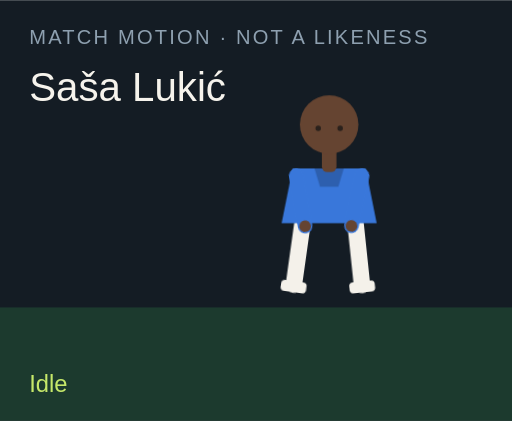
t = 0.00 s
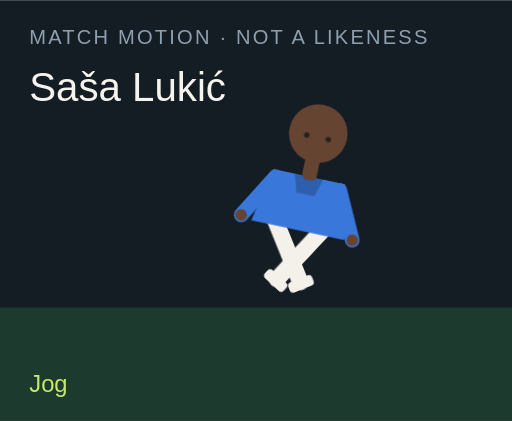
t = 1.50 s
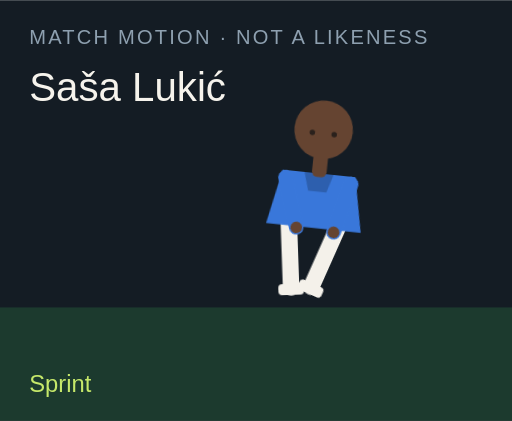
t = 3.00 s
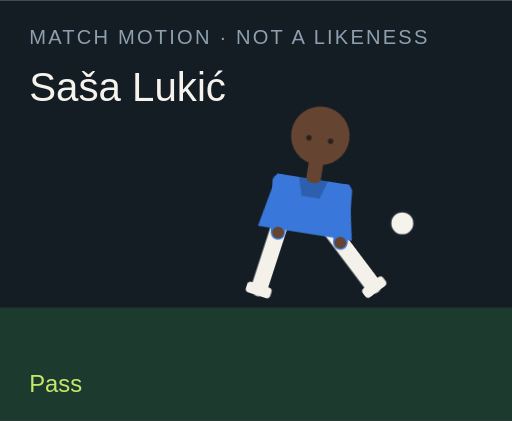
t = 4.50 s
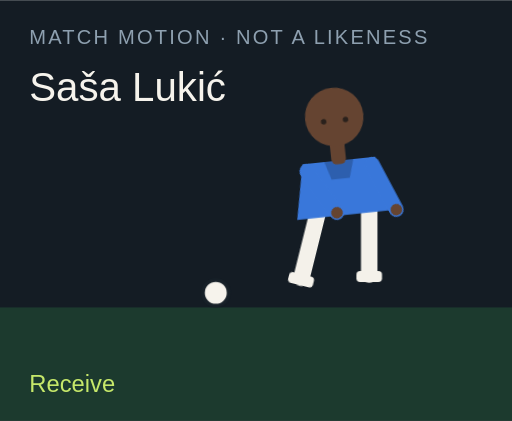
t = 6.00 s
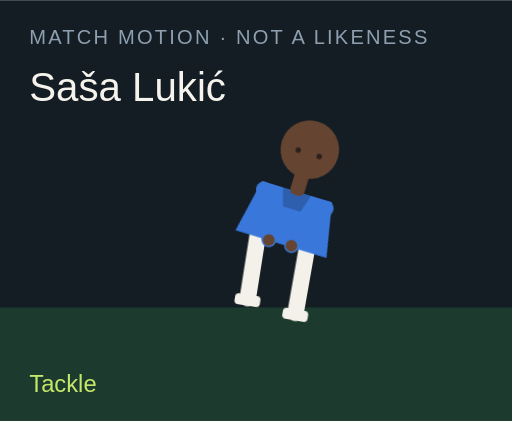
t = 7.50 s

The animated SVG that drew these frames (rendered in a browser with its animation timeline set to each time). Animation: 18 CSS @keyframes rules; one cycle of 9.00 s, repeats indefinitely.

<?xml version="1.0" encoding="UTF-8"?>
<svg xmlns="http://www.w3.org/2000/svg" viewBox="0 0 280 230" role="img">
  <style>@media (prefers-reduced-motion: reduce){animate,animateTransform{display:none}}</style>
  <rect width="280" height="230" fill="#141c24"/>
  <rect y="168" width="280" height="62" fill="#1c3a2e"/>
  <text x="16" y="24" fill="#8ea0b0" font-family="Arial,sans-serif" font-size="11" letter-spacing="1.2">MATCH MOTION · NOT A LIKENESS</text>
  <text x="16" y="55" fill="#f6f3ec" font-family="Impact,sans-serif" font-size="22">Saša Lukić</text>
  <circle r="7" fill="#f6f3ec" stroke="#172028" stroke-width="2" id="motion-9520" cx="150" cy="160" opacity="0">
    
    
    
  </circle>
  <g transform="translate(132 40)">
    <g id="motion-9542" transform="rotate(0 48 90)">
      
      <g id="motion-9544" transform="translate(0 0)">
        
        <g transform="translate(34 78)"><g id="motion-9546" transform="rotate(8)"><path d="M0 0 V38" stroke="#f4f1ea" stroke-width="9" stroke-linecap="round"/><rect x="-7" y="36" width="14" height="6" rx="2" fill="#f4f1ea"/></g></g>
        <g transform="translate(62 78)"><g id="motion-9548" transform="rotate(-6)"><path d="M0 0 V38" stroke="#f4f1ea" stroke-width="9" stroke-linecap="round"/><rect x="-7" y="36" width="14" height="6" rx="2" fill="#f4f1ea"/></g></g>
        <path d="M28 52 h40 l6 30 H22 Z" fill="#3977da"/>
        <path d="M40 52 h16 l-3 10 H43 Z" fill="#000" opacity=".2"/>
        <g transform="translate(30 56)"><g id="motion-9550" transform="rotate(-10)"><path d="M0 0 V28" stroke="#3977da" stroke-width="8" stroke-linecap="round"/><circle cx="0" cy="28" r="3.2" fill="#654431"/></g></g>
        <g transform="translate(66 56)"><g id="motion-9552" transform="rotate(12)"><path d="M0 0 V28" stroke="#3977da" stroke-width="8" stroke-linecap="round"/><circle cx="0" cy="28" r="3.2" fill="#654431"/></g></g>
        <rect x="44" y="40" width="8" height="14" rx="3" fill="#654431"/>
        <circle cx="48" cy="28" r="16" fill="#654431"/>
        
        <circle cx="42" cy="30" r="1.5" fill="#2a211c"/><circle cx="54" cy="30" r="1.5" fill="#2a211c"/>
      </g>
    </g>
  </g>
  <text x="16" y="214" fill="#c6e86a" font-family="Arial,sans-serif" font-size="13" opacity="1" id="motion-9524">Idle</text><text x="16" y="214" fill="#c6e86a" font-family="Arial,sans-serif" font-size="13" opacity="0" id="motion-9526">Jog</text><text x="16" y="214" fill="#c6e86a" font-family="Arial,sans-serif" font-size="13" opacity="0" id="motion-9528">Sprint</text><text x="16" y="214" fill="#c6e86a" font-family="Arial,sans-serif" font-size="13" opacity="0" id="motion-9530">Dribble</text><text x="16" y="214" fill="#c6e86a" font-family="Arial,sans-serif" font-size="13" opacity="0" id="motion-9532">Pass</text><text x="16" y="214" fill="#c6e86a" font-family="Arial,sans-serif" font-size="13" opacity="0" id="motion-9534">Shoot</text><text x="16" y="214" fill="#c6e86a" font-family="Arial,sans-serif" font-size="13" opacity="0" id="motion-9536">Receive</text><text x="16" y="214" fill="#c6e86a" font-family="Arial,sans-serif" font-size="13" opacity="0" id="motion-9538">Tackle</text><text x="16" y="214" fill="#c6e86a" font-family="Arial,sans-serif" font-size="13" opacity="0" id="motion-9540">Arms wide</text>
<style>@keyframes track-9521{0%{cx:150px}11.1%{cx:156px}22.2%{cx:164px}33.300000000000004%{cx:142px}44.4%{cx:190px}55.60000000000001%{cx:250px}66.7%{cx:118px}77.8%{cx:150px}88.9%{cx:150px}100%{cx:150px}}@keyframes track-9522{0%{cy:160px}11.1%{cy:158px}22.2%{cy:154px}33.300000000000004%{cy:156px}44.4%{cy:148px}55.60000000000001%{cy:96px}66.7%{cy:160px}77.8%{cy:160px}88.9%{cy:160px}100%{cy:160px}}@keyframes track-9523{0%{opacity:0}11.1%{opacity:0}22.2%{opacity:0}33.300000000000004%{opacity:1}44.4%{opacity:1}55.60000000000001%{opacity:1}66.7%{opacity:1}77.8%{opacity:0}88.9%{opacity:0}100%{opacity:0}}@keyframes track-9525{0%{opacity:1}11.1%{opacity:0}22.2%{opacity:0}33.300000000000004%{opacity:0}44.4%{opacity:0}55.60000000000001%{opacity:0}66.7%{opacity:0}77.8%{opacity:0}88.9%{opacity:0}100%{opacity:1}}@keyframes track-9527{0%{opacity:0}11.1%{opacity:1}22.2%{opacity:0}33.300000000000004%{opacity:0}44.4%{opacity:0}55.60000000000001%{opacity:0}66.7%{opacity:0}77.8%{opacity:0}88.9%{opacity:0}100%{opacity:0}}@keyframes track-9529{0%{opacity:0}11.1%{opacity:0}22.2%{opacity:1}33.300000000000004%{opacity:0}44.4%{opacity:0}55.60000000000001%{opacity:0}66.7%{opacity:0}77.8%{opacity:0}88.9%{opacity:0}100%{opacity:0}}@keyframes track-9531{0%{opacity:0}11.1%{opacity:0}22.2%{opacity:0}33.300000000000004%{opacity:1}44.4%{opacity:0}55.60000000000001%{opacity:0}66.7%{opacity:0}77.8%{opacity:0}88.9%{opacity:0}100%{opacity:0}}@keyframes track-9533{0%{opacity:0}11.1%{opacity:0}22.2%{opacity:0}33.300000000000004%{opacity:0}44.4%{opacity:1}55.60000000000001%{opacity:0}66.7%{opacity:0}77.8%{opacity:0}88.9%{opacity:0}100%{opacity:0}}@keyframes track-9535{0%{opacity:0}11.1%{opacity:0}22.2%{opacity:0}33.300000000000004%{opacity:0}44.4%{opacity:0}55.60000000000001%{opacity:1}66.7%{opacity:0}77.8%{opacity:0}88.9%{opacity:0}100%{opacity:0}}@keyframes track-9537{0%{opacity:0}11.1%{opacity:0}22.2%{opacity:0}33.300000000000004%{opacity:0}44.4%{opacity:0}55.60000000000001%{opacity:0}66.7%{opacity:1}77.8%{opacity:0}88.9%{opacity:0}100%{opacity:0}}@keyframes track-9539{0%{opacity:0}11.1%{opacity:0}22.2%{opacity:0}33.300000000000004%{opacity:0}44.4%{opacity:0}55.60000000000001%{opacity:0}66.7%{opacity:0}77.8%{opacity:1}88.9%{opacity:0}100%{opacity:0}}@keyframes track-9541{0%{opacity:0}11.1%{opacity:0}22.2%{opacity:0}33.300000000000004%{opacity:0}44.4%{opacity:0}55.60000000000001%{opacity:0}66.7%{opacity:0}77.8%{opacity:0}88.9%{opacity:1}100%{opacity:0}}@keyframes track-9543{0%{transform:rotate(0deg)}11.1%{transform:rotate(8deg)}22.2%{transform:rotate(16deg)}33.300000000000004%{transform:rotate(6deg)}44.4%{transform:rotate(4deg)}55.60000000000001%{transform:rotate(14deg)}66.7%{transform:rotate(-6deg)}77.8%{transform:rotate(34deg)}88.9%{transform:rotate(0deg)}100%{transform:rotate(0deg)}}@keyframes track-9545{0%{transform:translate(0px,0px)}11.1%{transform:translate(0px,-3px)}22.2%{transform:translate(0px,-6px)}33.300000000000004%{transform:translate(0px,-2px)}44.4%{transform:translate(0px,2px)}55.60000000000001%{transform:translate(0px,-4px)}66.7%{transform:translate(0px,1px)}77.8%{transform:translate(0px,10px)}88.9%{transform:translate(0px,-8px)}100%{transform:translate(0px,0px)}}@keyframes track-9547{0%{transform:rotate(8deg)}11.1%{transform:rotate(-26deg)}22.2%{transform:rotate(-42deg)}33.300000000000004%{transform:rotate(-8deg)}44.4%{transform:rotate(6deg)}55.60000000000001%{transform:rotate(12deg)}66.7%{transform:rotate(20deg)}77.8%{transform:rotate(-8deg)}88.9%{transform:rotate(-8deg)}100%{transform:rotate(8deg)}}@keyframes track-9549{0%{transform:rotate(-6deg)}11.1%{transform:rotate(24deg)}22.2%{transform:rotate(38deg)}33.300000000000004%{transform:rotate(18deg)}44.4%{transform:rotate(-38deg)}55.60000000000001%{transform:rotate(-54deg)}66.7%{transform:rotate(6deg)}77.8%{transform:rotate(-22deg)}88.9%{transform:rotate(8deg)}100%{transform:rotate(-6deg)}}@keyframes track-9551{0%{transform:rotate(-10deg)}11.1%{transform:rotate(24deg)}22.2%{transform:rotate(36deg)}33.300000000000004%{transform:rotate(-18deg)}44.4%{transform:rotate(10deg)}55.60000000000001%{transform:rotate(-24deg)}66.7%{transform:rotate(-30deg)}77.8%{transform:rotate(12deg)}88.9%{transform:rotate(-58deg)}100%{transform:rotate(-10deg)}}@keyframes track-9553{0%{transform:rotate(12deg)}11.1%{transform:rotate(-20deg)}22.2%{transform:rotate(-32deg)}33.300000000000004%{transform:rotate(14deg)}44.4%{transform:rotate(-26deg)}55.60000000000001%{transform:rotate(18deg)}66.7%{transform:rotate(-22deg)}77.8%{transform:rotate(-6deg)}88.9%{transform:rotate(58deg)}100%{transform:rotate(12deg)}}@media(prefers-reduced-motion:no-preference){#motion-9520{animation:track-9521 9s linear infinite both,track-9522 9s linear infinite both,track-9523 9s steps(1,end) infinite both}#motion-9524{animation:track-9525 9s steps(1,end) infinite both}#motion-9526{animation:track-9527 9s steps(1,end) infinite both}#motion-9528{animation:track-9529 9s steps(1,end) infinite both}#motion-9530{animation:track-9531 9s steps(1,end) infinite both}#motion-9532{animation:track-9533 9s steps(1,end) infinite both}#motion-9534{animation:track-9535 9s steps(1,end) infinite both}#motion-9536{animation:track-9537 9s steps(1,end) infinite both}#motion-9538{animation:track-9539 9s steps(1,end) infinite both}#motion-9540{animation:track-9541 9s steps(1,end) infinite both}#motion-9542{animation:track-9543 9s linear infinite both}#motion-9544{animation:track-9545 9s linear infinite both}#motion-9546{animation:track-9547 9s linear infinite both}#motion-9548{animation:track-9549 9s linear infinite both}#motion-9550{animation:track-9551 9s linear infinite both}#motion-9552{animation:track-9553 9s linear infinite both}}</style></svg>
